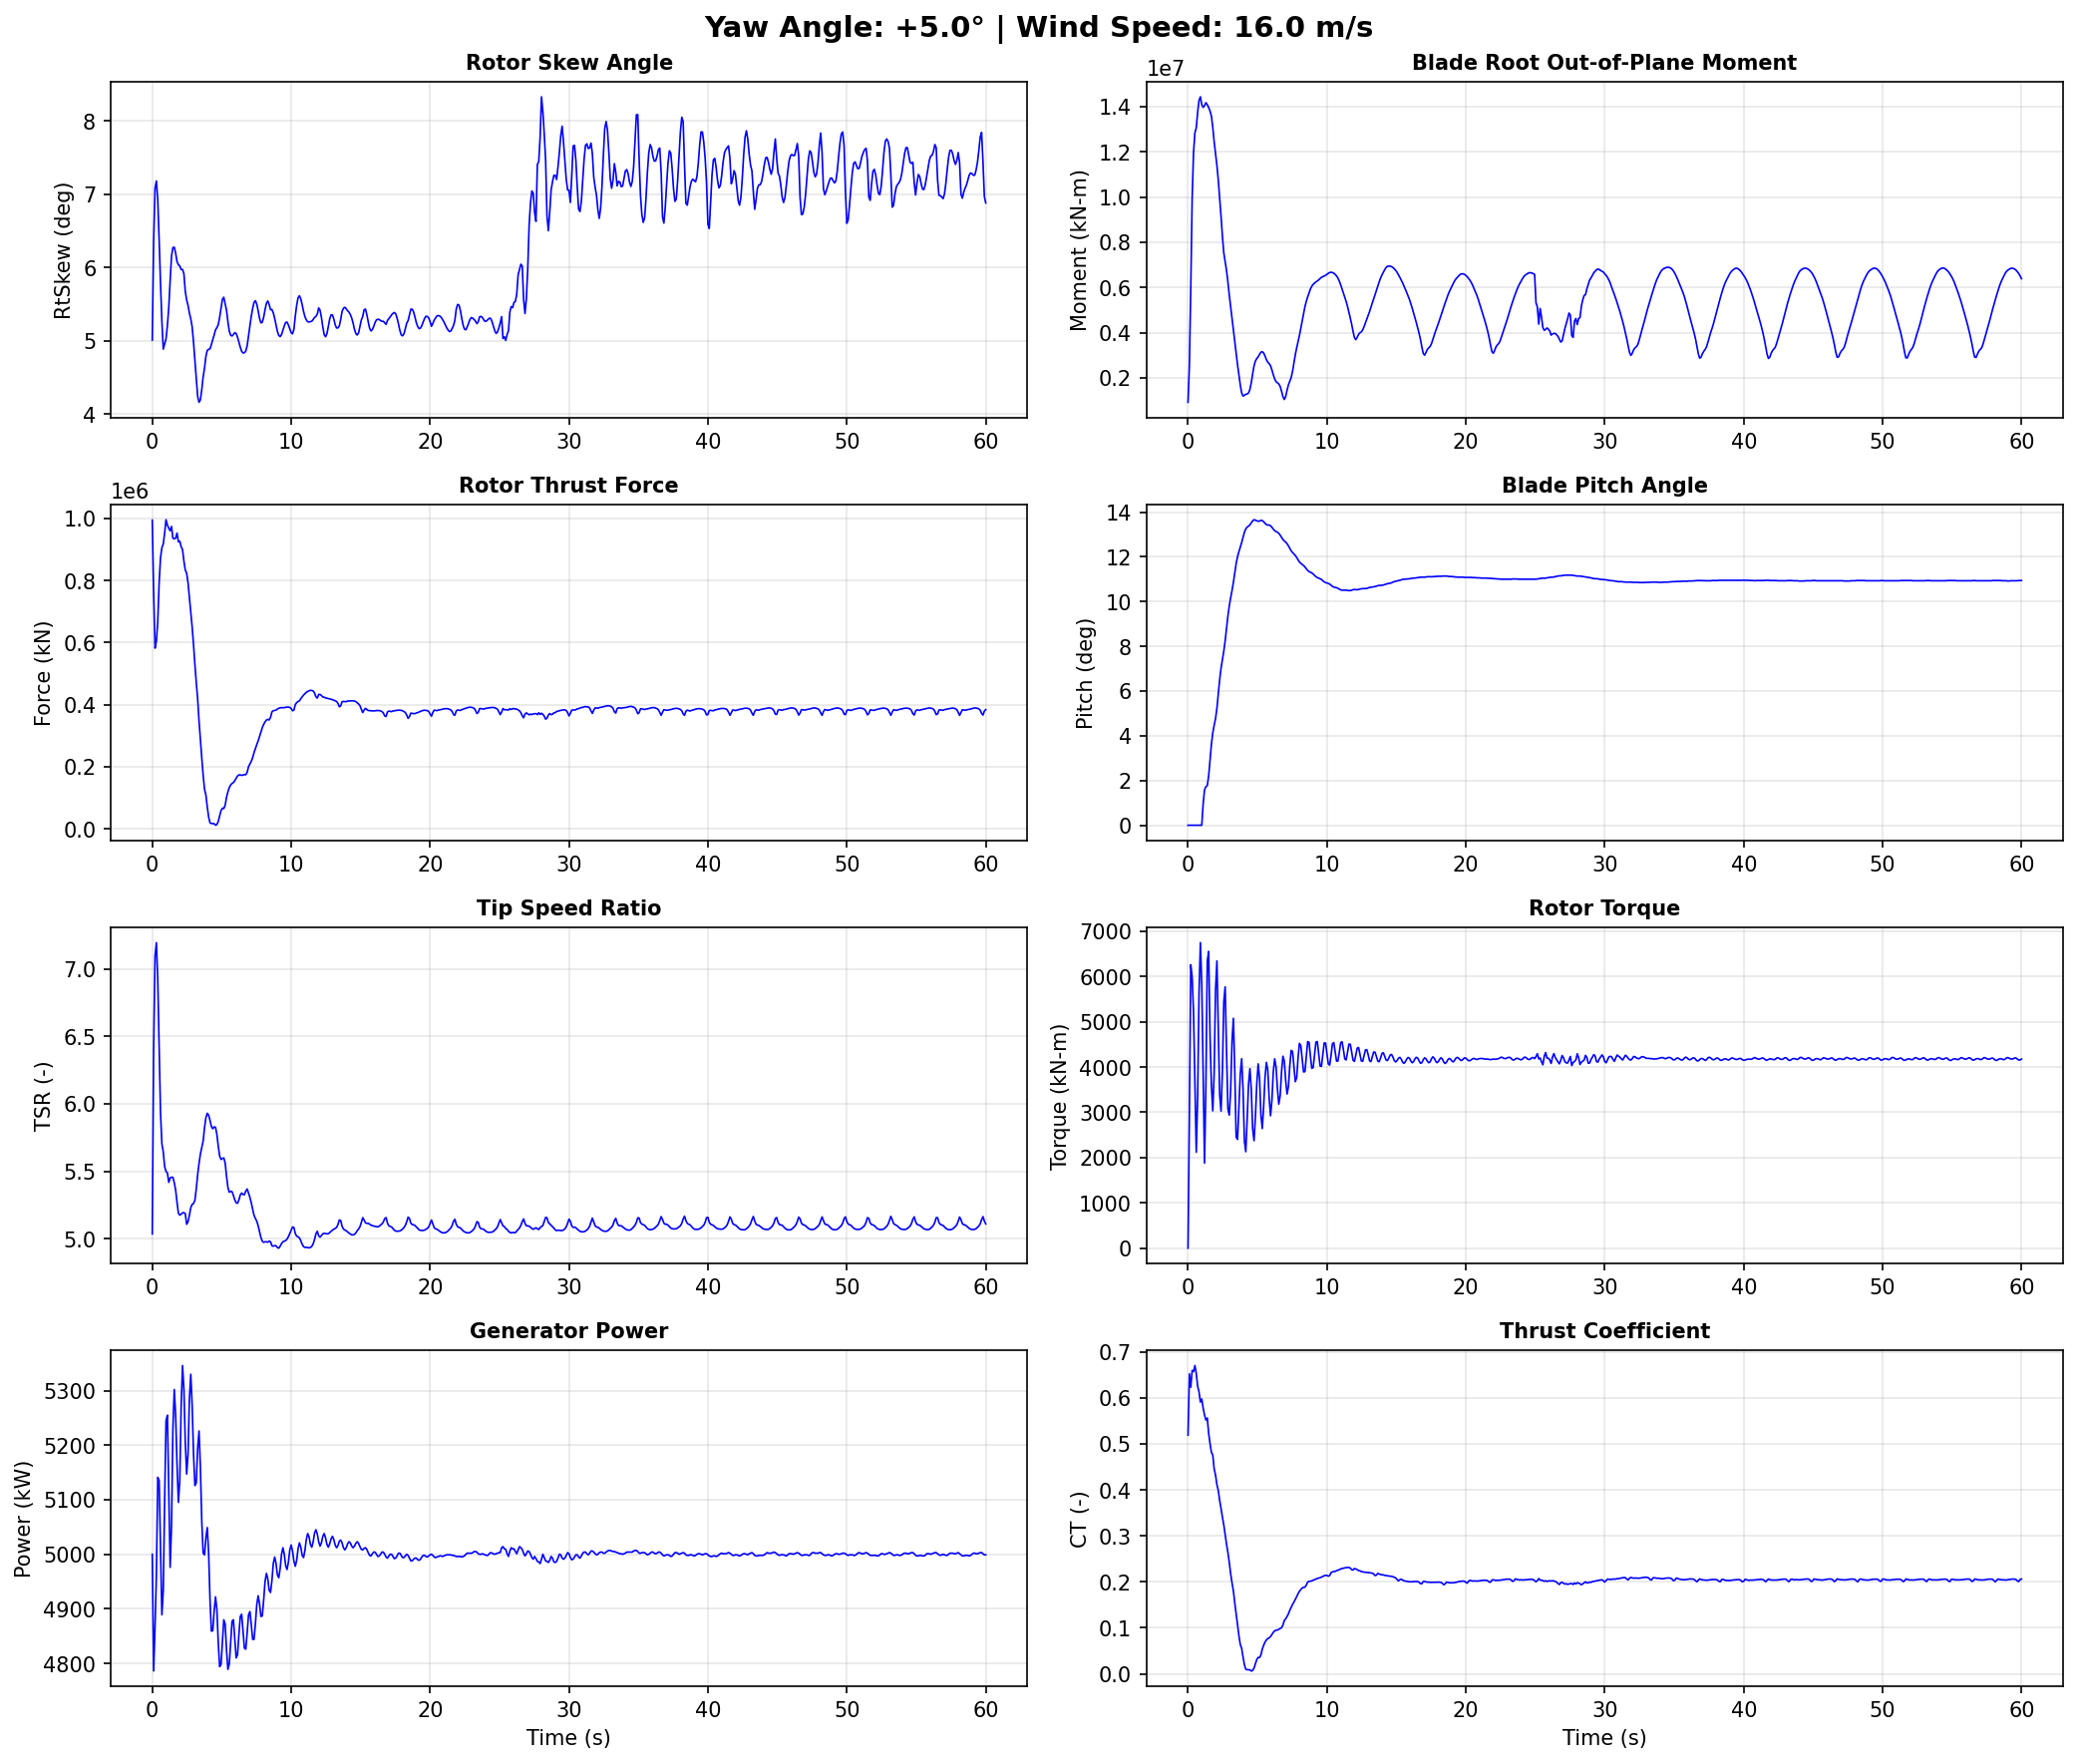

The table this chart was drawn from, first rows:
Time, YawAngle, WindSpeed, BldPitch1, RotSpeed, RtTSR, RotTorq, GenPwr, RtAeroCp, RtAeroCt, RtAeroFxh, B1RootMxr, B1RootMyr, B1RootMzr, RtVAvgxh, RtVAvgyh, RtVAvgzh, RtSkew, YawBrMzp, TwrBsMyt, TwrBsMxt
0.0, 5, 16, 0.0, 12.1, 5.034, 4.157e-16, 5000, 0.3553, 0.5188, 994600, 587.8, 917300, 2835, 15.85, -0.1065, 1.385, 5.009, -5.566e-15, -761.9, 21.47
0.099, 5, 16, 0.0, 12.01, 6.407, 3004, 4786, 0.3723, 0.652, 763800, 1042000, 2567000, 73090, 12.39, 0.107, 1.374, 6.346, -124.2, 1665, 175.2
0.198, 5, 16, 0.0, 11.84, 7.097, 6261, 4867, 0.3742, 0.6229, 581900, 2541000, 5970000, -19220, 11.06, 0.3297, 1.335, 7.084, -426.5, 3274, -6058
0.297, 5, 16, 0.0, 11.99, 7.197, 5987, 4962, 0.4158, 0.6593, 605000, 2978000, 9914000, -13330, 10.97, 0.5105, 1.284, 7.181, 0.9847, 1473, -9225
0.396, 5, 16, 0.0, 12.19, 6.918, 5216, 5141, 0.4392, 0.6567, 668300, 3347000, 11950000, -23310, 11.57, 0.6907, 1.222, 6.92, 39.64, 6157, 569.4
0.495, 5, 16, 0.0, 12.21, 6.438, 3661, 5135, 0.4313, 0.6701, 793400, 3479000, 12840000, 36900, 12.5, 0.8442, 1.114, 6.378, 406.4, 19370, 2851
0.594, 5, 16, 0.0, 12.02, 5.934, 2117, 5016, 0.4045, 0.6526, 873500, 3553000, 13060000, 49940, 13.31, 0.9049, 0.9992, 5.782, 689.1, 33110, -1286
0.693, 5, 16, 0.0, 12.08, 5.704, 3350, 4889, 0.3994, 0.6253, 905800, 4394000, 13750000, -20340, 13.86, 0.9166, 0.8889, 5.263, 648.2, 45690, 5589
0.792, 5, 16, 0.0, 12.07, 5.643, 5647, 4934, 0.4046, 0.6126, 917900, 5162000, 14270000, -61690, 14.1, 1.013, 0.653, 4.886, 264.8, 63400, 7304
0.891, 5, 16, 0.0, 12.3, 5.535, 6749, 5098, 0.4151, 0.5906, 953500, 5659000, 14430000, -67890, 14.64, 1.253, 0.2047, 4.956, 259.5, 83390, -1039
0.99, 5, 16, 0.0, 12.52, 5.498, 5826, 5245, 0.4235, 0.5974, 996200, 5242000, 14080000, -19640, 14.87, 1.301, 0.1391, 5.026, 579.7, 101400, 3713
1.089, 5, 16, 0.9594, 12.56, 5.488, 3771, 5255, 0.4148, 0.5774, 978900, 3947000, 13960000, -28060, 14.99, 1.366, 0.03879, 5.208, 712.2, 119600, 15870
1.188, 5, 16, 1.582, 12.41, 5.417, 1878, 5115, 0.3979, 0.5626, 968900, 3192000, 14040000, 4981, 15.1, 1.439, -0.08588, 5.454, 997.5, 139000, 14180
1.287, 5, 16, 1.721, 12.58, 5.45, 3625, 4976, 0.3932, 0.5517, 960400, 3789000, 14170000, -4480, 15.18, 1.531, -0.2241, 5.82, 1064, 154600, 11410
1.386, 5, 16, 1.772, 12.64, 5.455, 6340, 5052, 0.3925, 0.556, 974600, 4635000, 14080000, -12070, 15.23, 1.591, -0.4082, 6.156, 670.9, 165600, 13680
1.485, 5, 16, 2.202, 12.76, 5.455, 6555, 5230, 0.3827, 0.5229, 936400, 4833000, 13960000, -51000, 15.39, 1.583, -0.5961, 6.272, 484.8, 175200, 11350
1.584, 5, 16, 2.929, 13.0, 5.415, 4689, 5302, 0.3761, 0.5005, 934800, 4157000, 13800000, -33480, 15.72, 1.535, -0.795, 6.277, 649.4, 182300, 11710
1.683, 5, 16, 3.615, 13.12, 5.36, 3597, 5255, 0.3681, 0.4816, 936600, 3315000, 13580000, -7983, 16.03, 1.42, -1.007, 6.196, 349.9, 183100, 18650
1.782, 5, 16, 4.128, 13.04, 5.27, 3032, 5165, 0.3617, 0.4757, 953100, 2739000, 13080000, 29330, 16.27, 1.267, -1.183, 6.081, 30.7, 179600, 16950
1.881, 5, 16, 4.465, 13.09, 5.189, 3863, 5095, 0.3431, 0.4458, 924900, 2351000, 12440000, 7931, 16.56, 1.14, -1.33, 6.037, -105.9, 174700, 10990
1.98, 5, 16, 4.764, 13.28, 5.174, 5698, 5135, 0.3382, 0.4319, 927200, 2098000, 11910000, 7055, 16.83, 0.9944, -1.471, 6.022, -287.5, 165700, 11420
2.079, 5, 16, 5.225, 13.45, 5.181, 6345, 5270, 0.3308, 0.4114, 909300, 1645000, 11400000, 20910, 17.07, 0.8352, -1.578, 5.972, -638.9, 151300, 9577
2.178, 5, 16, 5.864, 13.63, 5.191, 4847, 5346, 0.3274, 0.3986, 899900, 369300, 10750000, 37130, 17.24, 0.7107, -1.658, 5.974, -637.0, 136100, 5198
2.277, 5, 16, 6.504, 13.75, 5.192, 3386, 5303, 0.3141, 0.3768, 862700, -787600, 9956000, 31590, 17.35, 0.5237, -1.72, 5.916, -541.8, 120500, 8784
2.376, 5, 16, 7.018, 13.75, 5.185, 3027, 5206, 0.3032, 0.3597, 834300, -1105000, 9150000, 35160, 17.46, 0.02163, -1.734, 5.673, -667.3, 101100, 10600
2.475, 5, 16, 7.408, 13.78, 5.106, 3902, 5147, 0.2888, 0.3408, 823800, -1195000, 8270000, 24680, 17.81, -0.3588, -1.696, 5.558, -633.2, 80470, 3345
2.574, 5, 16, 7.777, 13.96, 5.124, 5440, 5183, 0.2771, 0.3237, 792800, -1044000, 7528000, 8349, 17.92, -0.5732, -1.622, 5.484, -528.2, 62340, -259.6
2.673, 5, 16, 8.245, 14.11, 5.173, 5772, 5285, 0.2635, 0.303, 744900, -1231000, 7126000, 7177, 17.95, -0.7985, -1.49, 5.379, -531.5, 44500, 1842
2.772, 5, 16, 8.811, 14.25, 5.229, 4356, 5330, 0.2496, 0.2817, 694000, -2281000, 6748000, -508.4, 17.96, -0.9967, -1.336, 5.301, -409.3, 26810, 798.1
2.871, 5, 16, 9.36, 14.33, 5.254, 3073, 5273, 0.2353, 0.2639, 650700, -3280000, 6233000, 6753, 17.97, -1.14, -1.169, 5.191, -167.1, 12250, 287.1
2.97, 5, 16, 9.809, 14.3, 5.26, 2938, 5184, 0.2151, 0.242, 593700, -3729000, 5656000, 1735, 17.92, -1.222, -0.973, 4.982, -52.94, 386.6, 2687
3.069, 5, 16, 10.17, 14.27, 5.284, 3490, 5126, 0.1935, 0.2177, 529600, -3851000, 5139000, -11810, 17.85, -1.253, -0.7819, 4.731, -134.5, -10190, 1222
3.168, 5, 16, 10.5, 14.38, 5.369, 4580, 5131, 0.1769, 0.1975, 471600, -3448000, 4614000, -23190, 17.68, -1.25, -0.589, 4.467, -177.8, -17790, -1857
3.267, 5, 16, 10.86, 14.48, 5.473, 5078, 5194, 0.1627, 0.1803, 419100, -3083000, 4064000, -28220, 17.45, -1.232, -0.3951, 4.241, -320.3, -21810, -927.2
3.366, 5, 16, 11.29, 14.5, 5.558, 3894, 5226, 0.1378, 0.1539, 347600, -3151000, 3564000, -42250, 17.2, -1.232, -0.2187, 4.16, -278.7, -23800, 1589
3.465, 5, 16, 11.7, 14.49, 5.628, 2453, 5160, 0.1142, 0.1297, 285800, -3147000, 3066000, -50780, 16.98, -1.245, -0.0298, 4.194, 17.71, -24000, 3750
3.564, 5, 16, 12.01, 14.41, 5.676, 2401, 5060, 0.09024, 0.1065, 228400, -2876000, 2579000, -57630, 16.76, -1.262, 0.1477, 4.333, -5.856, -21390, 5361
3.663, 5, 16, 12.23, 14.29, 5.724, 3140, 5002, 0.06614, 0.08317, 172800, -2370000, 2117000, -60570, 16.5, -1.256, 0.3375, 4.508, 39.9, -16740, 4742
3.762, 5, 16, 12.43, 14.26, 5.822, 3851, 4999, 0.04606, 0.06373, 127300, -1865000, 1680000, -63640, 16.18, -1.135, 0.6519, 4.625, 97.07, -11230, 4112
3.861, 5, 16, 12.64, 14.29, 5.897, 4186, 5031, 0.03696, 0.05572, 108600, -1636000, 1336000, -64340, 15.98, -0.9439, 0.9496, 4.788, 30.29, -4751, 5839
3.96, 5, 16, 12.87, 14.24, 5.93, 3518, 5049, 0.01652, 0.03681, 70420, -1589000, 1193000, -70880, 15.84, -0.7923, 1.092, 4.868, 158.4, 2643, 7340
4.059, 5, 16, 13.1, 14.14, 5.916, 2366, 5002, -0.001375, 0.01992, 37670, -1575000, 1229000, -76650, 15.75, -0.6266, 1.191, 4.883, 335.0, 10350, 8711
4.158, 5, 16, 13.25, 14.01, 5.877, 2129, 4915, -0.01178, 0.01009, 18970, -1153000, 1275000, -77550, 15.71, -0.4631, 1.262, 4.89, 430.7, 17280, 11120
4.257, 5, 16, 13.33, 13.86, 5.832, 2846, 4859, -0.01252, 0.009091, 17050, -196200, 1284000, -74790, 15.69, -0.3204, 1.32, 4.949, 540.5, 23710, 10540
4.356, 5, 16, 13.37, 13.78, 5.815, 3626, 4860, -0.01222, 0.009041, 16820, 765600, 1334000, -70250, 15.63, -0.1908, 1.358, 5.017, 636.8, 29880, 7733
4.455, 5, 16, 13.43, 13.76, 5.829, 3965, 4896, -0.01212, 0.008855, 16290, 1427000, 1487000, -68450, 15.54, -0.07124, 1.379, 5.079, 582.8, 34310, 8391
4.554, 5, 16, 13.52, 13.7, 5.826, 3500, 4922, -0.01473, 0.006257, 11450, 1658000, 1789000, -71400, 15.49, 0.05863, 1.395, 5.149, 484.2, 36910, 10080
4.653, 5, 16, 13.61, 13.6, 5.772, 2630, 4898, -0.01319, 0.007492, 13780, 1574000, 2180000, -73610, 15.53, 0.1984, 1.394, 5.18, 420.2, 38400, 9370
4.752, 5, 16, 13.66, 13.48, 5.684, 2373, 4837, -0.007137, 0.01288, 23940, 1687000, 2528000, -74210, 15.61, 0.3542, 1.382, 5.221, 298.7, 38340, 9392
4.851, 5, 16, 13.64, 13.34, 5.613, 2904, 4794, 0.003371, 0.02243, 41960, 2093000, 2746000, -71880, 15.66, 0.5512, 1.35, 5.319, 136.3, 36680, 9475
4.95, 5, 16, 13.61, 13.26, 5.587, 3636, 4798, 0.01316, 0.03127, 58480, 2701000, 2852000, -70610, 15.66, 0.7598, 1.283, 5.441, -29.45, 34070, 6578
5.049, 5, 16, 13.59, 13.25, 5.594, 4071, 4840, 0.01857, 0.03581, 66440, 3328000, 2929000, -71430, 15.6, 0.9532, 1.184, 5.566, -225.3, 30640, 4286
5.148, 5, 16, 13.6, 13.21, 5.599, 3760, 4880, 0.01914, 0.03541, 65080, 3664000, 3037000, -72880, 15.52, 1.14, 1.006, 5.594, -278.1, 25990, 4965
5.247, 5, 16, 13.63, 13.13, 5.561, 2941, 4872, 0.02554, 0.04117, 75910, 3807000, 3135000, -75500, 15.55, 1.336, 0.6789, 5.507, -246.6, 20410, 5111
5.346, 5, 16, 13.62, 13.03, 5.463, 2641, 4824, 0.03818, 0.05402, 101800, 3988000, 3156000, -75950, 15.72, 1.44, 0.384, 5.416, -147.8, 14830, 3851
5.445, 5, 16, 13.57, 12.92, 5.379, 3142, 4789, 0.04666, 0.06225, 119000, 4209000, 3096000, -73970, 15.83, 1.445, 0.1953, 5.261, -12.81, 9560, 2778
5.544, 5, 16, 13.5, 12.85, 5.344, 3779, 4799, 0.05385, 0.06907, 132400, 4358000, 2966000, -71960, 15.85, 1.423, 0.03169, 5.131, 12.87, 4524, 1406
5.643, 5, 16, 13.44, 12.83, 5.351, 4104, 4838, 0.05909, 0.07397, 141200, 4263000, 2804000, -70180, 15.81, 1.4, -0.1215, 5.077, 142.8, -69.34, 113.7
5.742, 5, 16, 13.42, 12.82, 5.348, 3934, 4877, 0.06173, 0.07678, 146200, 3933000, 2694000, -68200, 15.8, 1.375, -0.2614, 5.065, 344.3, -3995, 175.0
5.841, 5, 16, 13.42, 12.75, 5.32, 3310, 4880, 0.06247, 0.0781, 148900, 3516000, 2625000, -67710, 15.8, 1.348, -0.3996, 5.085, 463.9, -7100, 1095
... 547 more rows
